Labelled photos from "Hello_IMG_classification", an image-classification folder in yueying-teng/Hello_IMG_classification. The possible labels are: hello gesture, no hello gesture.

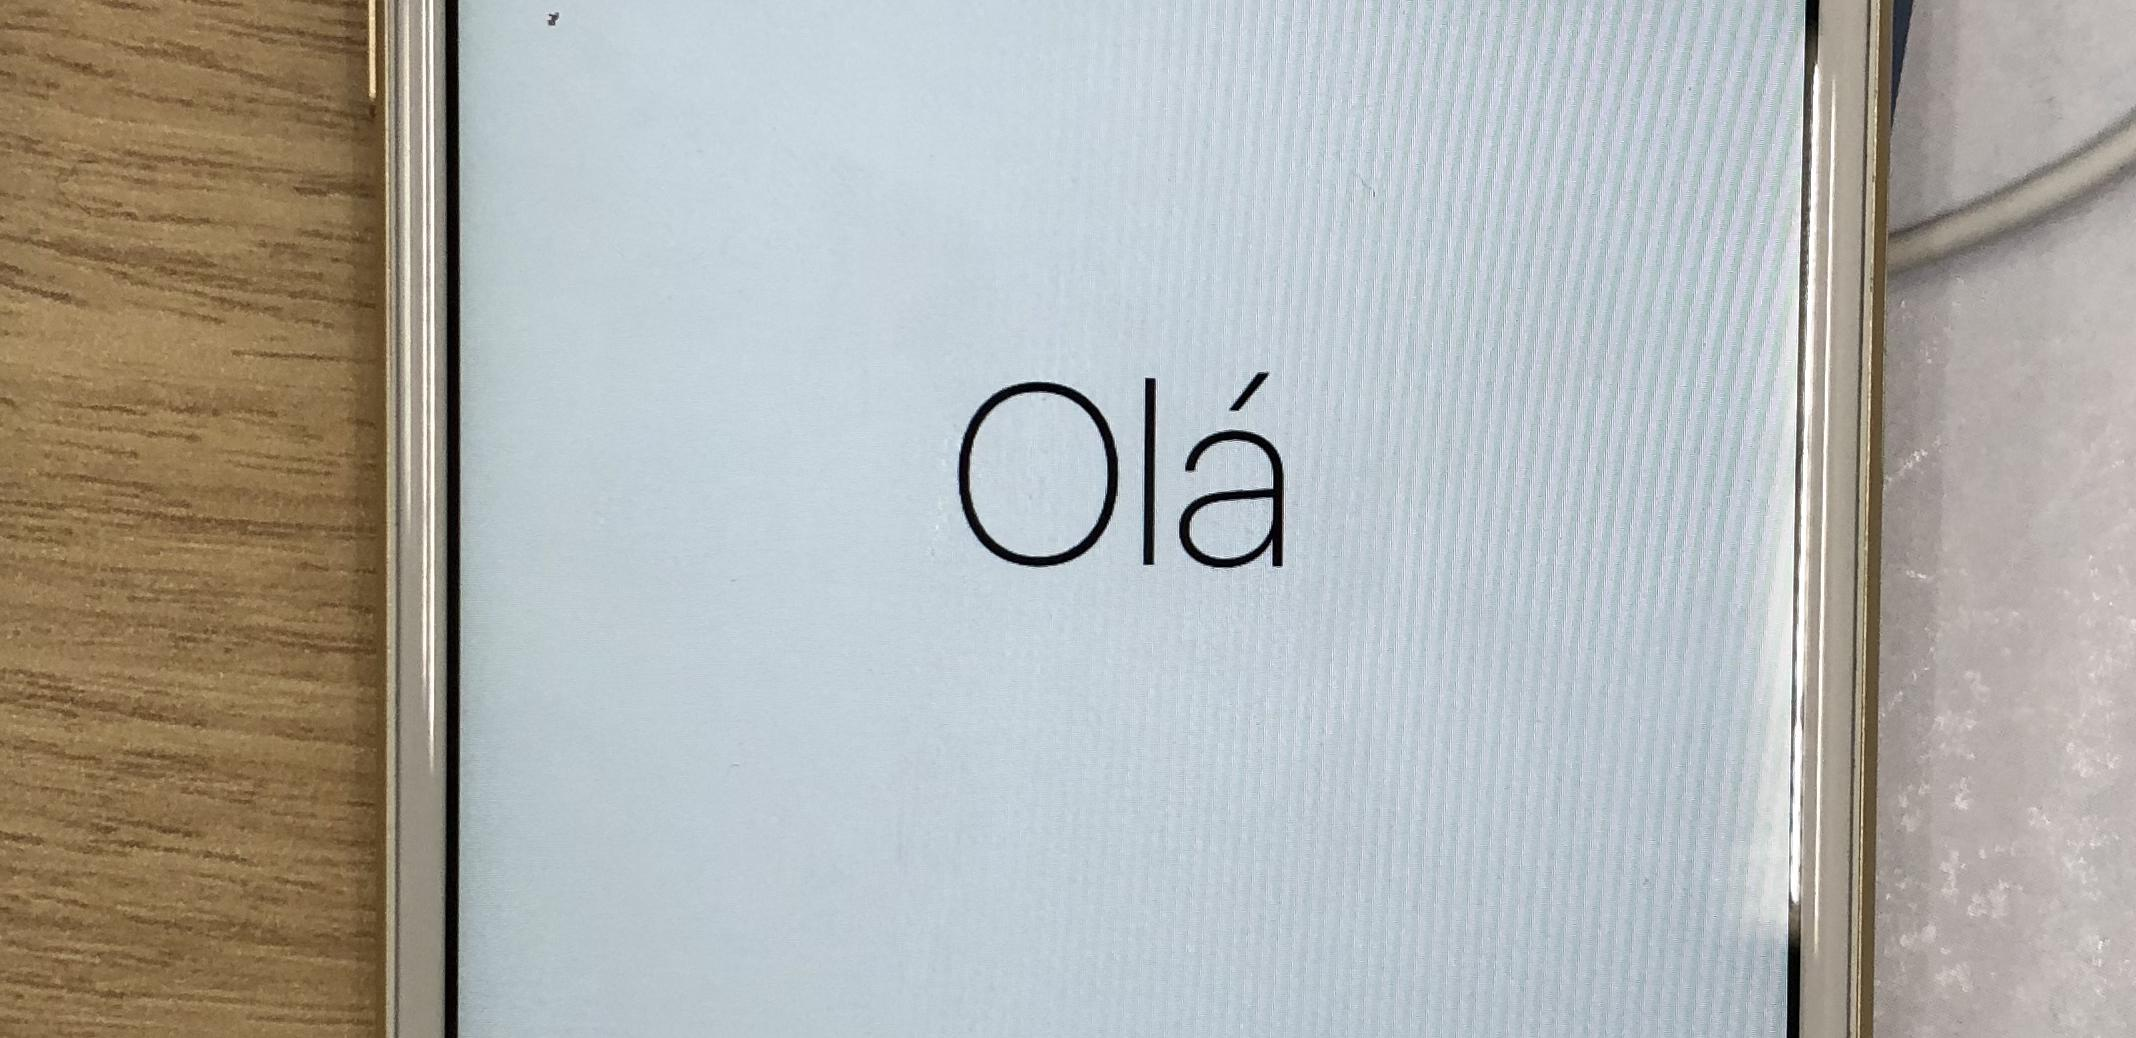
Label: hello gesture

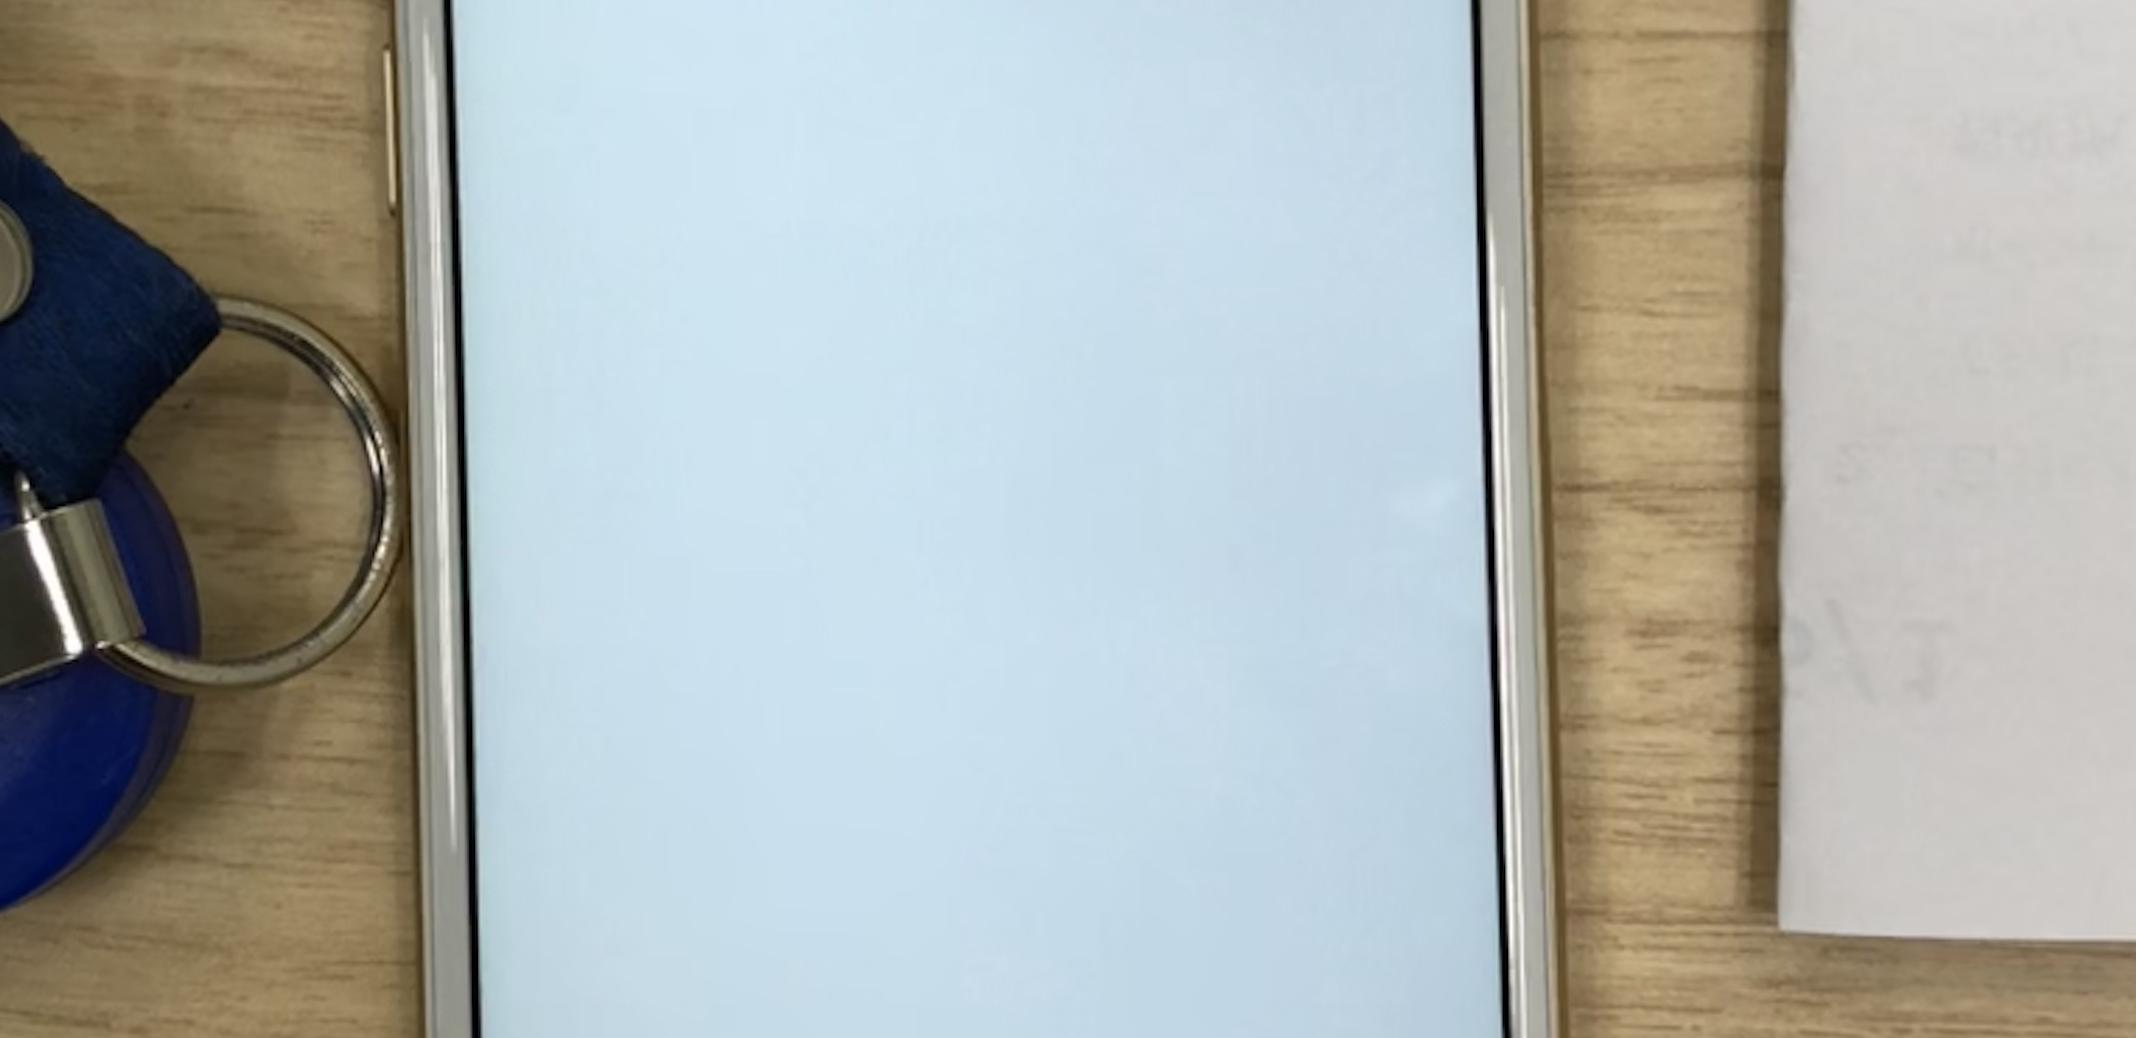
Label: no hello gesture

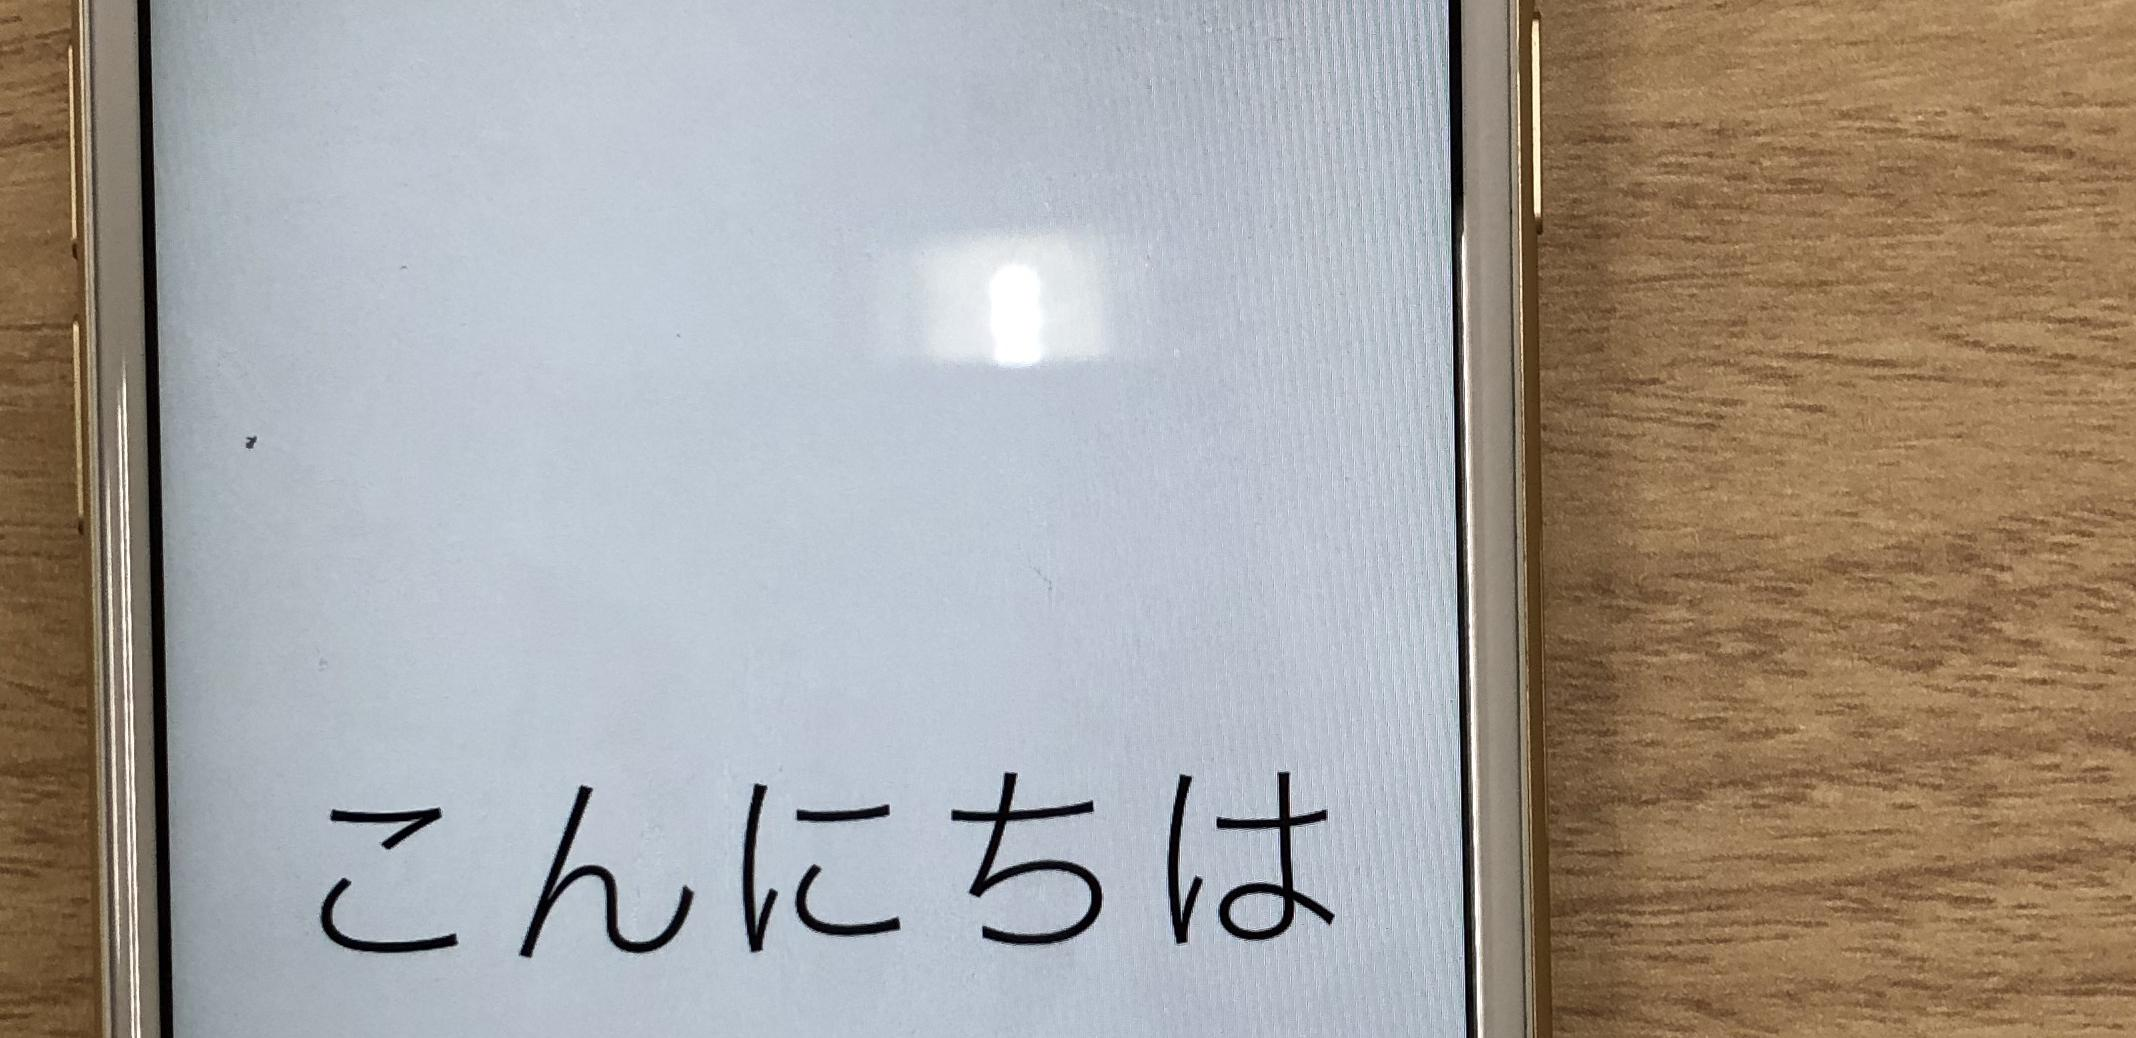
Label: hello gesture

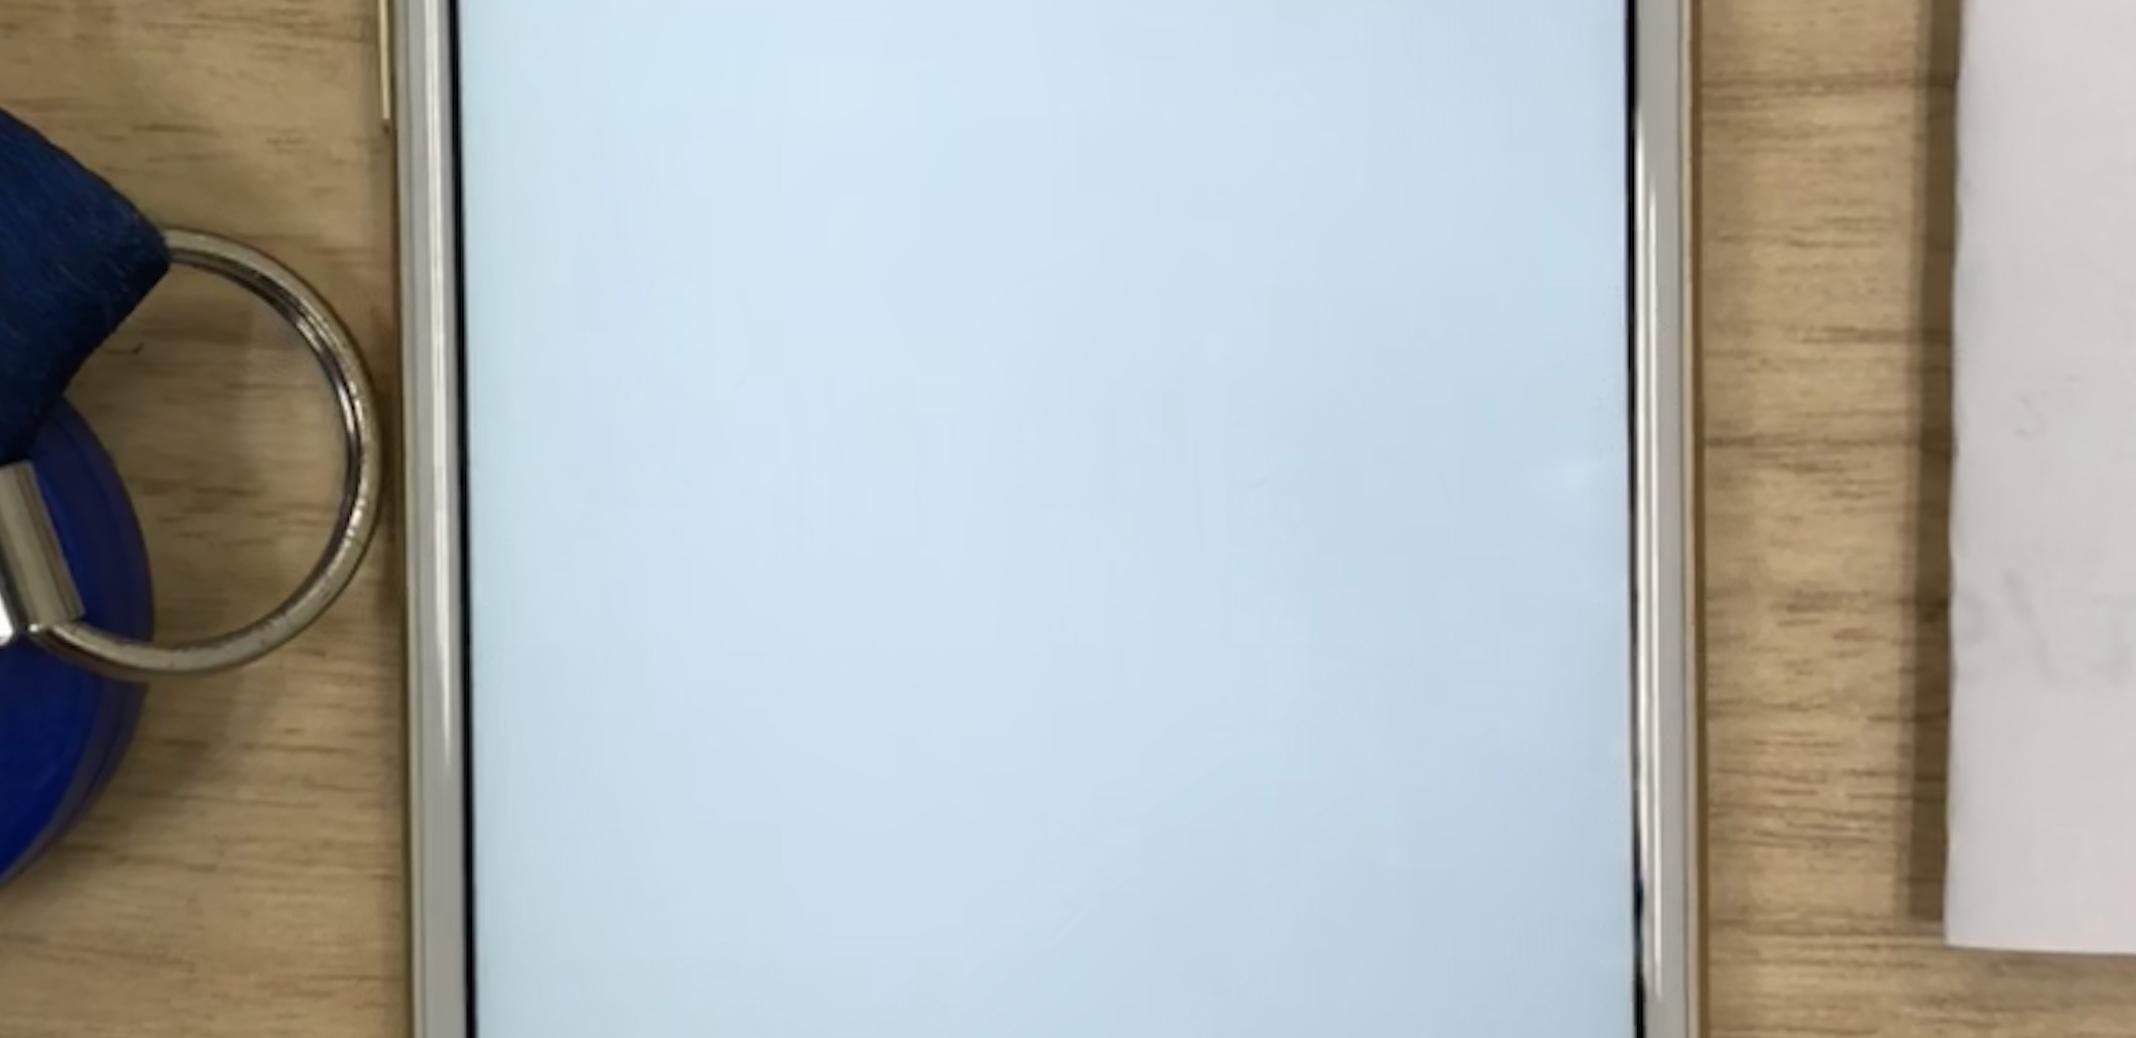
Label: no hello gesture

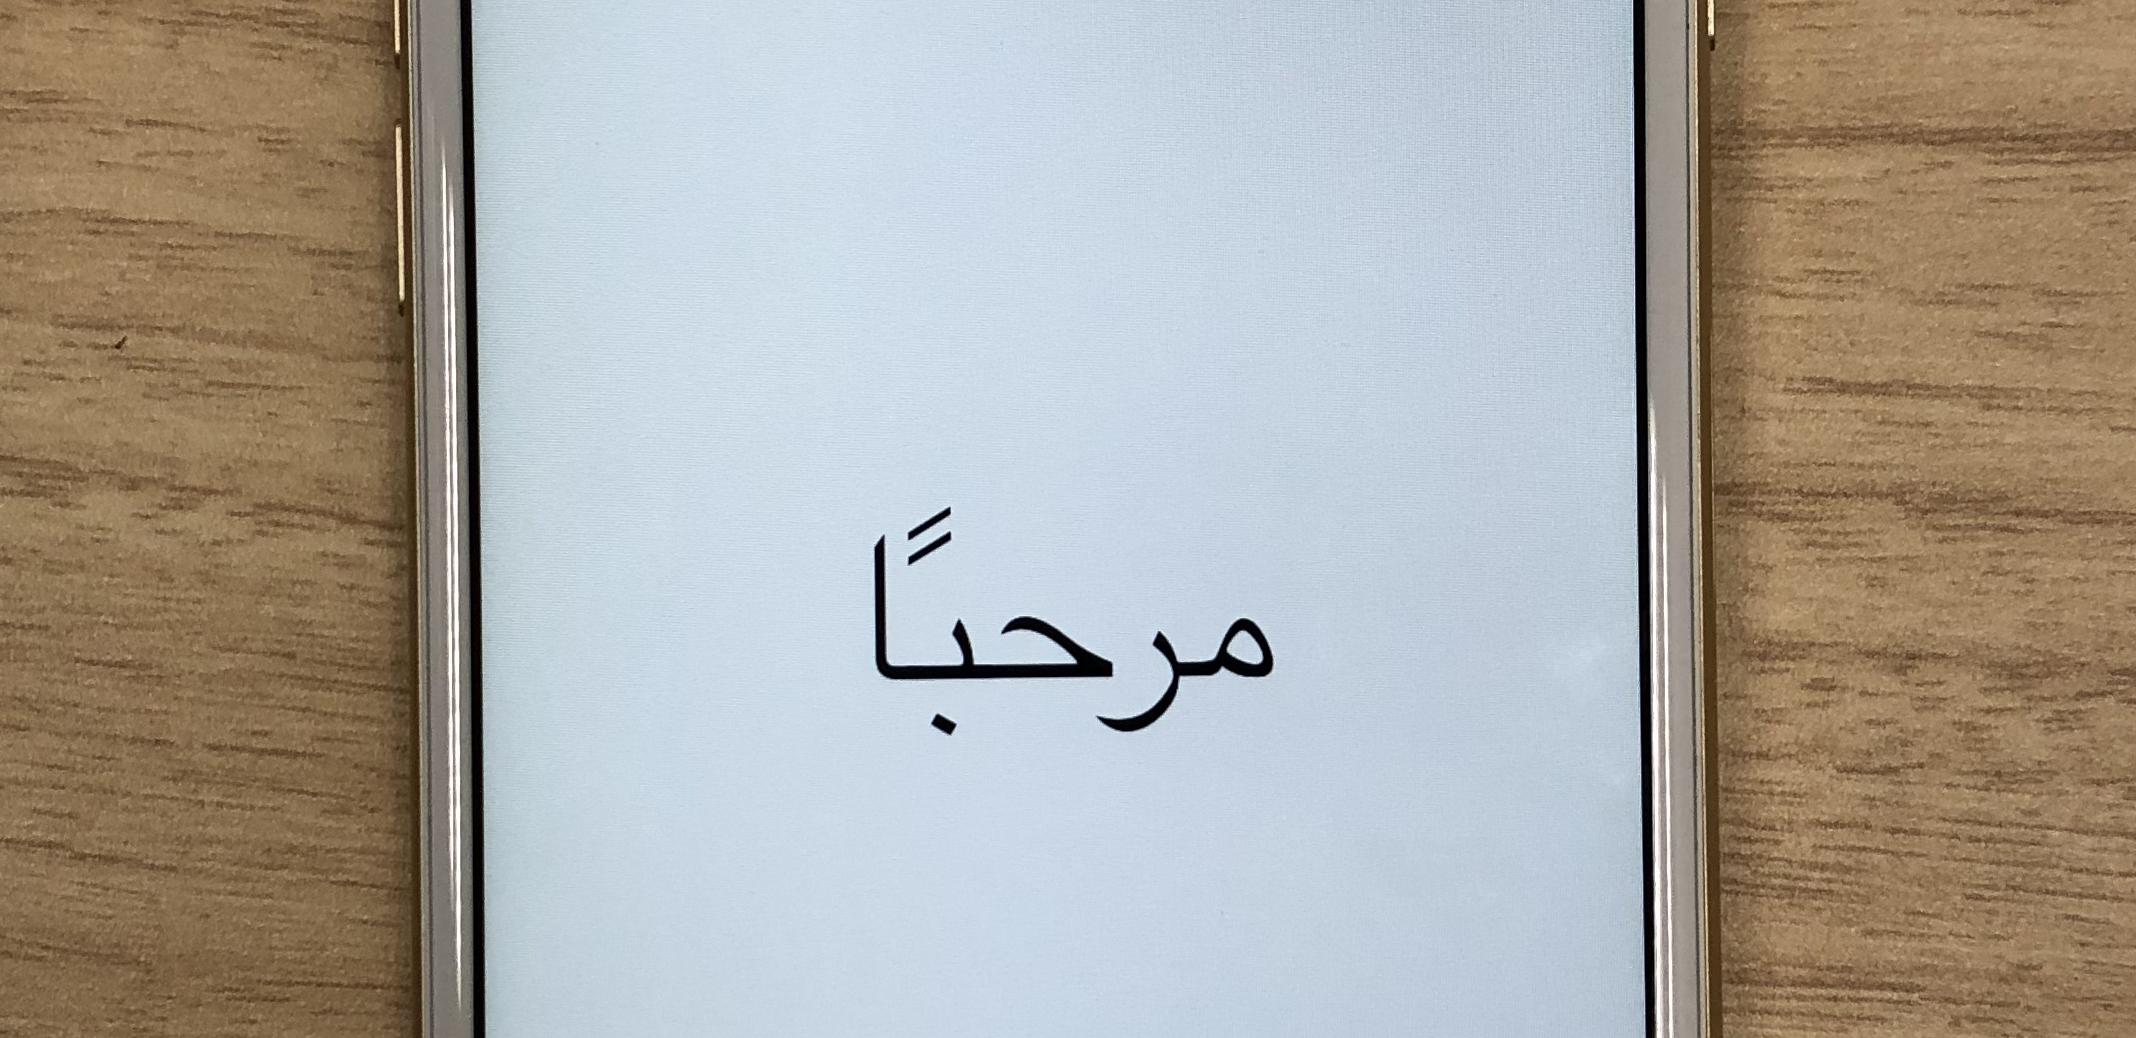
Label: hello gesture

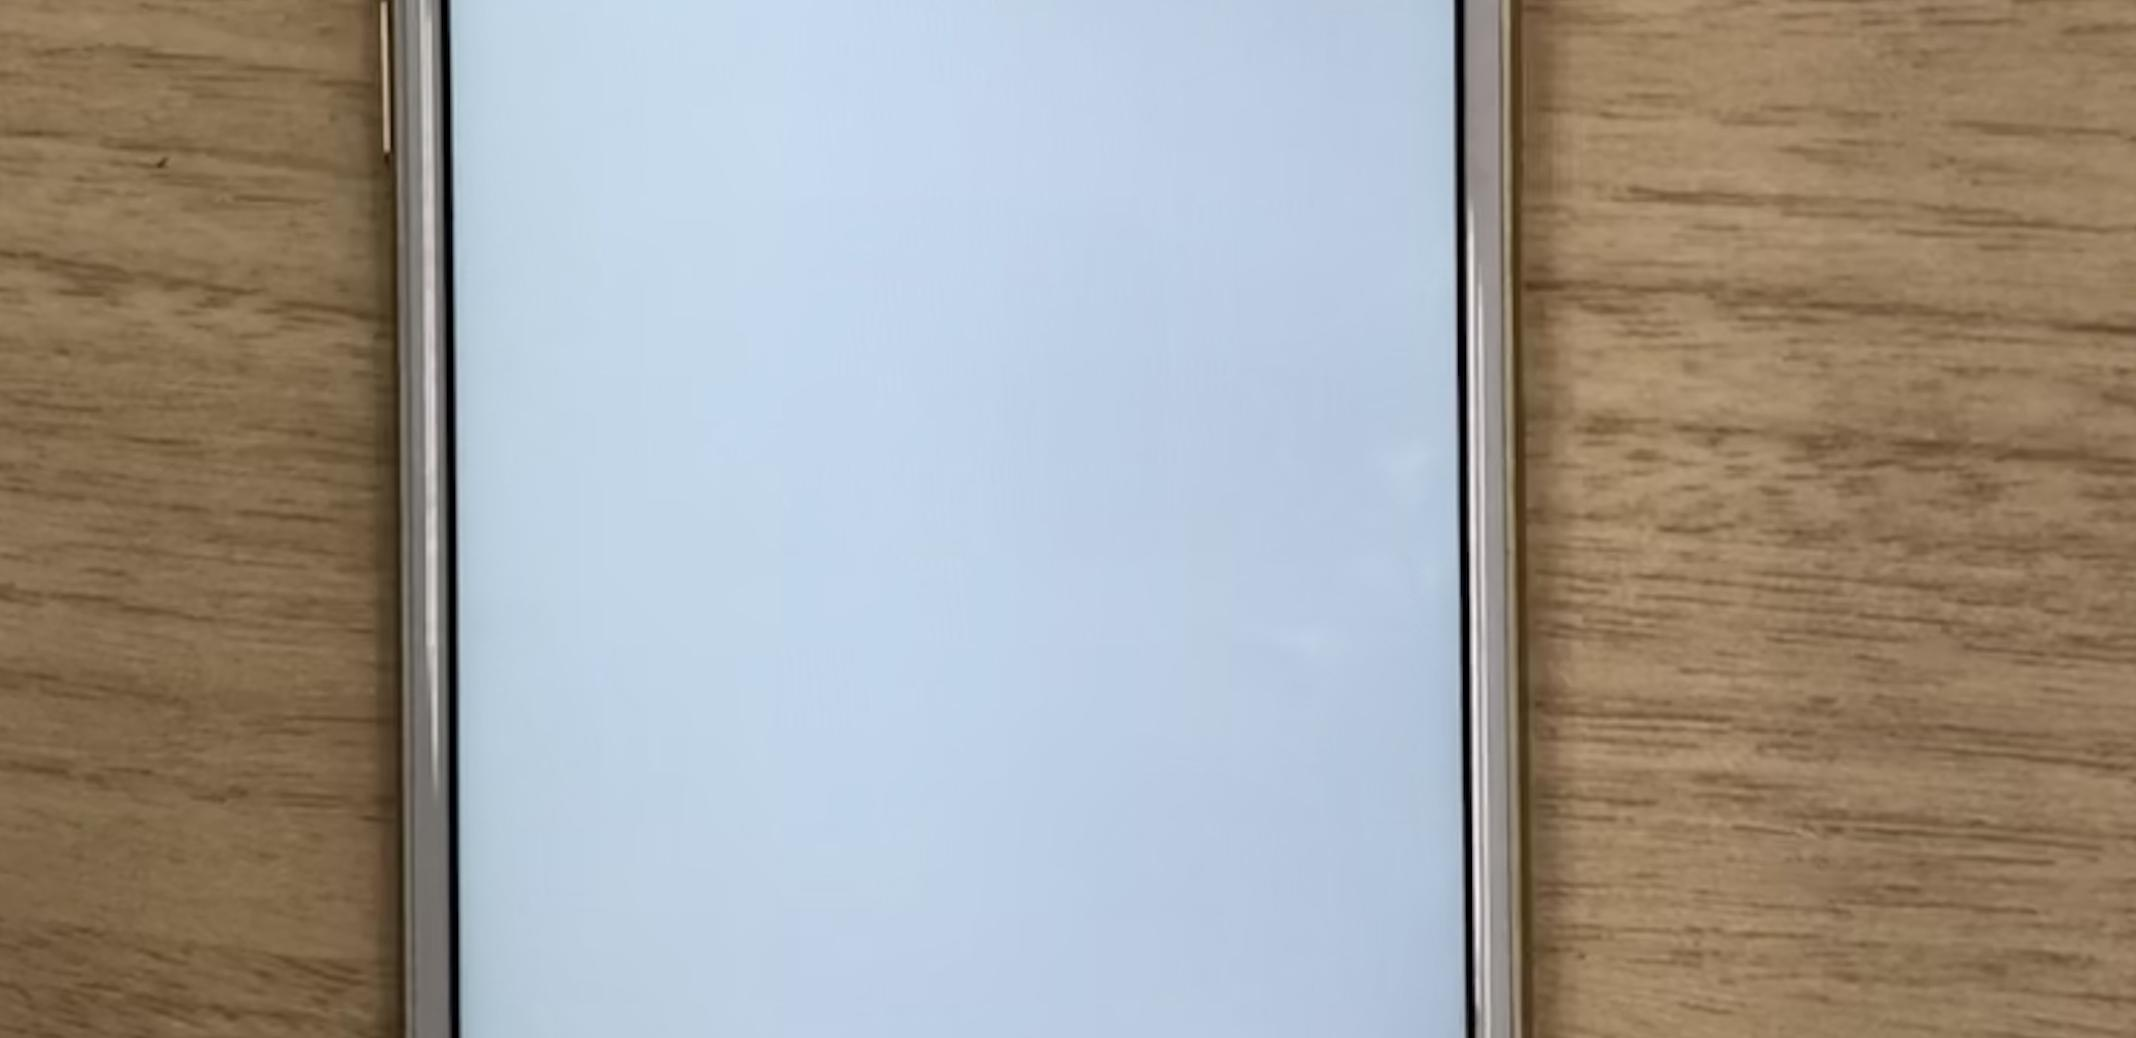
Label: no hello gesture
